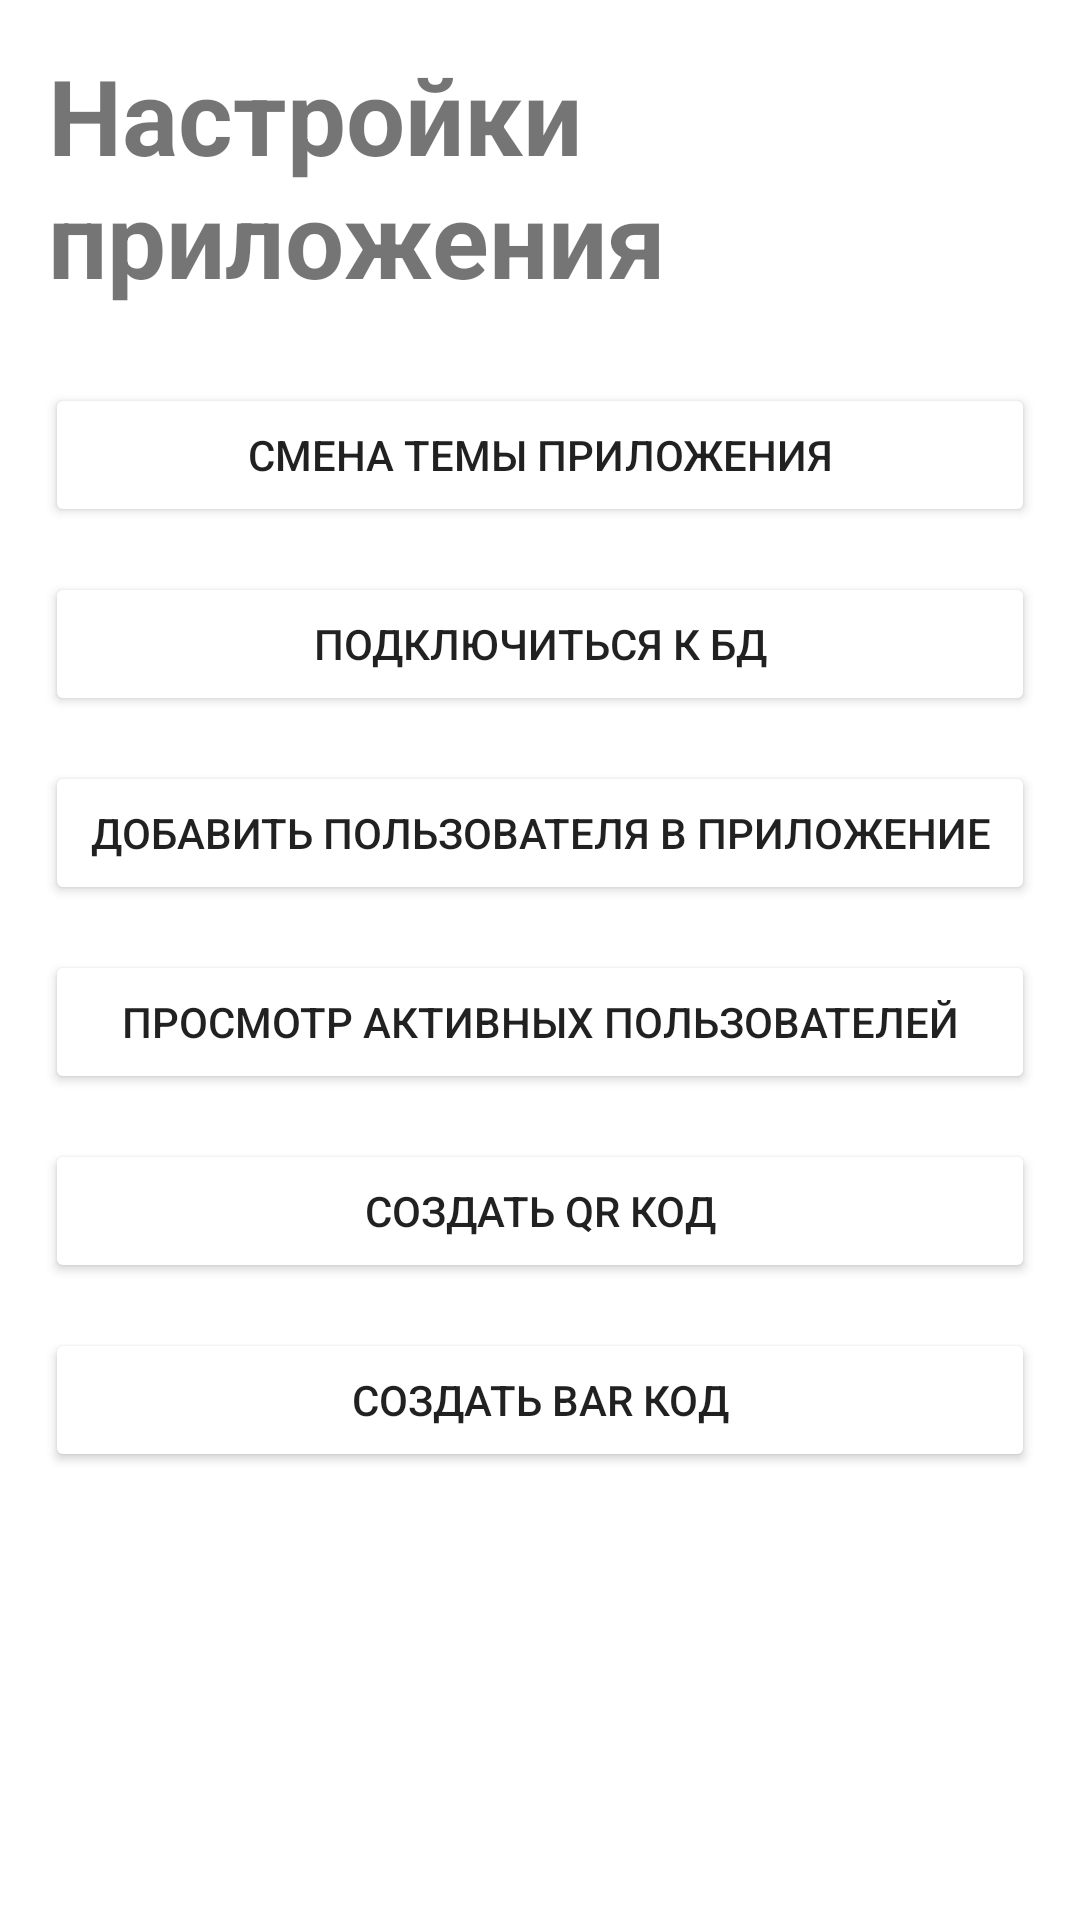

Layout XML and referenced resources for this Android screen:
<!-- AndroidManifest.xml: application theme themeLight -->
<!-- res/layout/fragment_settings.xml -->
<?xml version="1.0" encoding="utf-8"?>
<androidx.constraintlayout.widget.ConstraintLayout xmlns:android="http://schemas.android.com/apk/res/android"
    xmlns:app="http://schemas.android.com/apk/res-auto"
    xmlns:tools="http://schemas.android.com/tools"
    android:id="@+id/settingsFragment"
    android:layout_width="match_parent"
    android:layout_height="match_parent"
    tools:context=".fragments.settings.SettingsFragment">


    <TextView
        android:id="@+id/textView"
        android:layout_width="match_parent"
        android:layout_height="wrap_content"
        android:layout_marginStart="16dp"
        android:layout_marginTop="15dp"
        android:layout_marginEnd="16dp"
        android:text="Настройки приложения"
        android:textColor="@color/two_blue"
        android:textSize="35sp"
        android:textStyle="bold"
        app:layout_constraintEnd_toEndOf="parent"
        app:layout_constraintHorizontal_bias="0.0"
        app:layout_constraintStart_toStartOf="parent"
        app:layout_constraintTop_toTopOf="parent" />


    <Button
        android:id="@+id/changeThemeButton"
        android:layout_width="match_parent"
        android:layout_height="wrap_content"
        android:layout_marginStart="15dp"
        android:layout_marginTop="25dp"
        android:layout_marginEnd="15dp"
        android:backgroundTint="@color/two_blue"
        android:text="Смена темы приложения"
        app:layout_constraintEnd_toEndOf="parent"
        app:layout_constraintStart_toStartOf="parent"
        app:layout_constraintTop_toBottomOf="@+id/textView" />

    <Button
        android:id="@+id/connectButton"
        android:layout_width="match_parent"
        android:layout_height="wrap_content"
        android:layout_marginStart="15dp"
        android:layout_marginEnd="15dp"
        android:layout_marginTop="15dp"
        android:backgroundTint="@color/two_blue"
        android:text="Подключиться к БД"
        app:layout_constraintEnd_toEndOf="parent"
        app:layout_constraintHorizontal_bias="0.0"
        app:layout_constraintStart_toStartOf="parent"
        app:layout_constraintTop_toBottomOf="@+id/changeThemeButton" />

    <Button
        android:id="@+id/addUserButton"
        android:layout_width="match_parent"
        android:layout_height="wrap_content"
        android:layout_marginStart="15dp"
        android:layout_marginEnd="15dp"
        android:layout_marginTop="15dp"
        android:backgroundTint="@color/two_blue"
        android:text="Добавить пользователя в приложение"
        app:layout_constraintEnd_toEndOf="parent"
        app:layout_constraintHorizontal_bias="1.0"
        app:layout_constraintStart_toStartOf="parent"
        app:layout_constraintTop_toBottomOf="@+id/connectButton" />

    <Button
        android:id="@+id/listUserButton"
        android:layout_width="match_parent"
        android:layout_height="wrap_content"
        android:layout_marginStart="15dp"
        android:layout_marginEnd="15dp"
        android:layout_marginTop="15dp"
        android:backgroundTint="@color/two_blue"
        android:text="Просмотр активных пользователей"
        app:layout_constraintEnd_toEndOf="parent"
        app:layout_constraintHorizontal_bias="1.0"
        app:layout_constraintStart_toStartOf="parent"
        app:layout_constraintTop_toBottomOf="@+id/addUserButton" />

    <Button
        android:id="@+id/createQRCodeButton"
        android:layout_width="match_parent"
        android:layout_height="wrap_content"
        android:layout_marginStart="15dp"
        android:layout_marginEnd="15dp"
        android:layout_marginTop="15dp"
        android:backgroundTint="@color/two_blue"
        android:text="Создать QR код"
        app:layout_constraintEnd_toEndOf="parent"
        app:layout_constraintHorizontal_bias="0.0"
        app:layout_constraintStart_toStartOf="parent"
        app:layout_constraintTop_toBottomOf="@+id/listUserButton" />

    <Button
        android:id="@+id/createBarCodeButton"
        android:layout_width="match_parent"
        android:layout_height="wrap_content"
        android:layout_marginStart="15dp"
        android:layout_marginEnd="15dp"
        android:layout_marginTop="15dp"
        android:backgroundTint="@color/two_blue"
        android:text="Создать Bar код"
        app:layout_constraintEnd_toEndOf="parent"
        app:layout_constraintHorizontal_bias="1.0"
        app:layout_constraintStart_toStartOf="parent"
        app:layout_constraintTop_toBottomOf="@+id/createQRCodeButton" />


</androidx.constraintlayout.widget.ConstraintLayout>
<!-- resources referenced by this layout -->
<resources>
  <style name="themeLight" parent="Theme.MaterialComponents.DayNight.NoActionBar">
          
          <item name="colorPrimary">@color/one_blue</item>
          <item name="colorPrimaryVariant">@color/two_blue</item>
          <item name="colorOnPrimary">@color/white</item>
          
          <item name="colorSecondary">@color/teal_200</item>
          <item name="colorSecondaryVariant">@color/teal_700</item>
          <item name="colorOnSecondary">@color/black</item>
          
          <item name="android:statusBarColor">?attr/colorPrimaryVariant</item>
          
          <item name="android:windowTranslucentNavigation">true</item>
          <item name="android:navigationBarColor">@android:color/transparent</item>
      </style>
  <!-- not gathered from this repository: default colours our renderer supplied (Android Studio template values) -->
  <color name="teal_200">#FF03DAC5</color>
  <color name="teal_700">#FF018786</color>
  <color name="black">#FF000000</color>
  <color name="white">#FFFFFFFF</color>
</resources>
